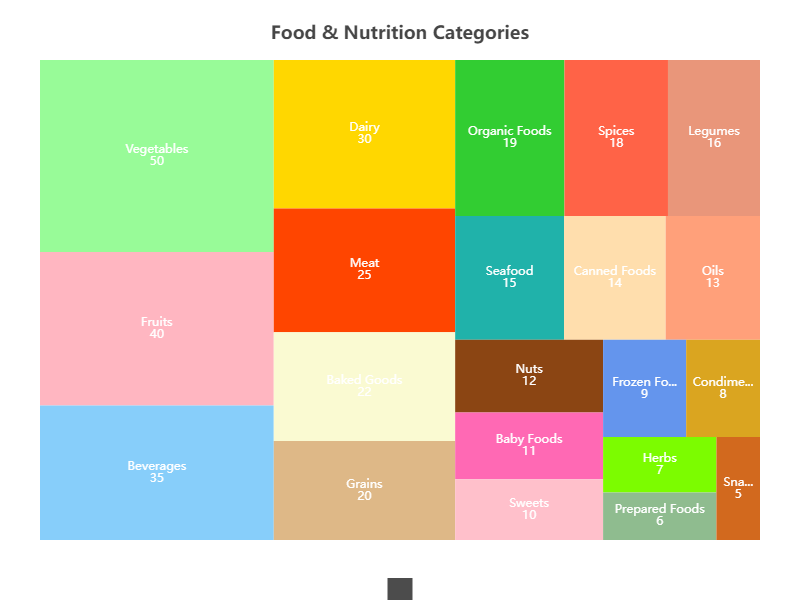

Data behind this chart, as committed beside it:
Category, Subcategory, Value
Food & Nutrition, Fruits, 40
Food & Nutrition, Vegetables, 50
Food & Nutrition, Dairy, 30
Food & Nutrition, Grains, 20
Food & Nutrition, Meat, 25
Food & Nutrition, Sweets, 10
Food & Nutrition, Beverages, 35
Food & Nutrition, Seafood, 15
Food & Nutrition, Snacks, 5
Food & Nutrition, Condiments, 8
Food & Nutrition, Nuts, 12
Food & Nutrition, Herbs, 7
Food & Nutrition, Spices, 18
Food & Nutrition, Baked Goods, 22
Food & Nutrition, Oils, 13
Food & Nutrition, Legumes, 16
Food & Nutrition, Frozen Foods, 9
Food & Nutrition, Canned Foods, 14
Food & Nutrition, Prepared Foods, 6
Food & Nutrition, Baby Foods, 11
Food & Nutrition, Organic Foods, 19
